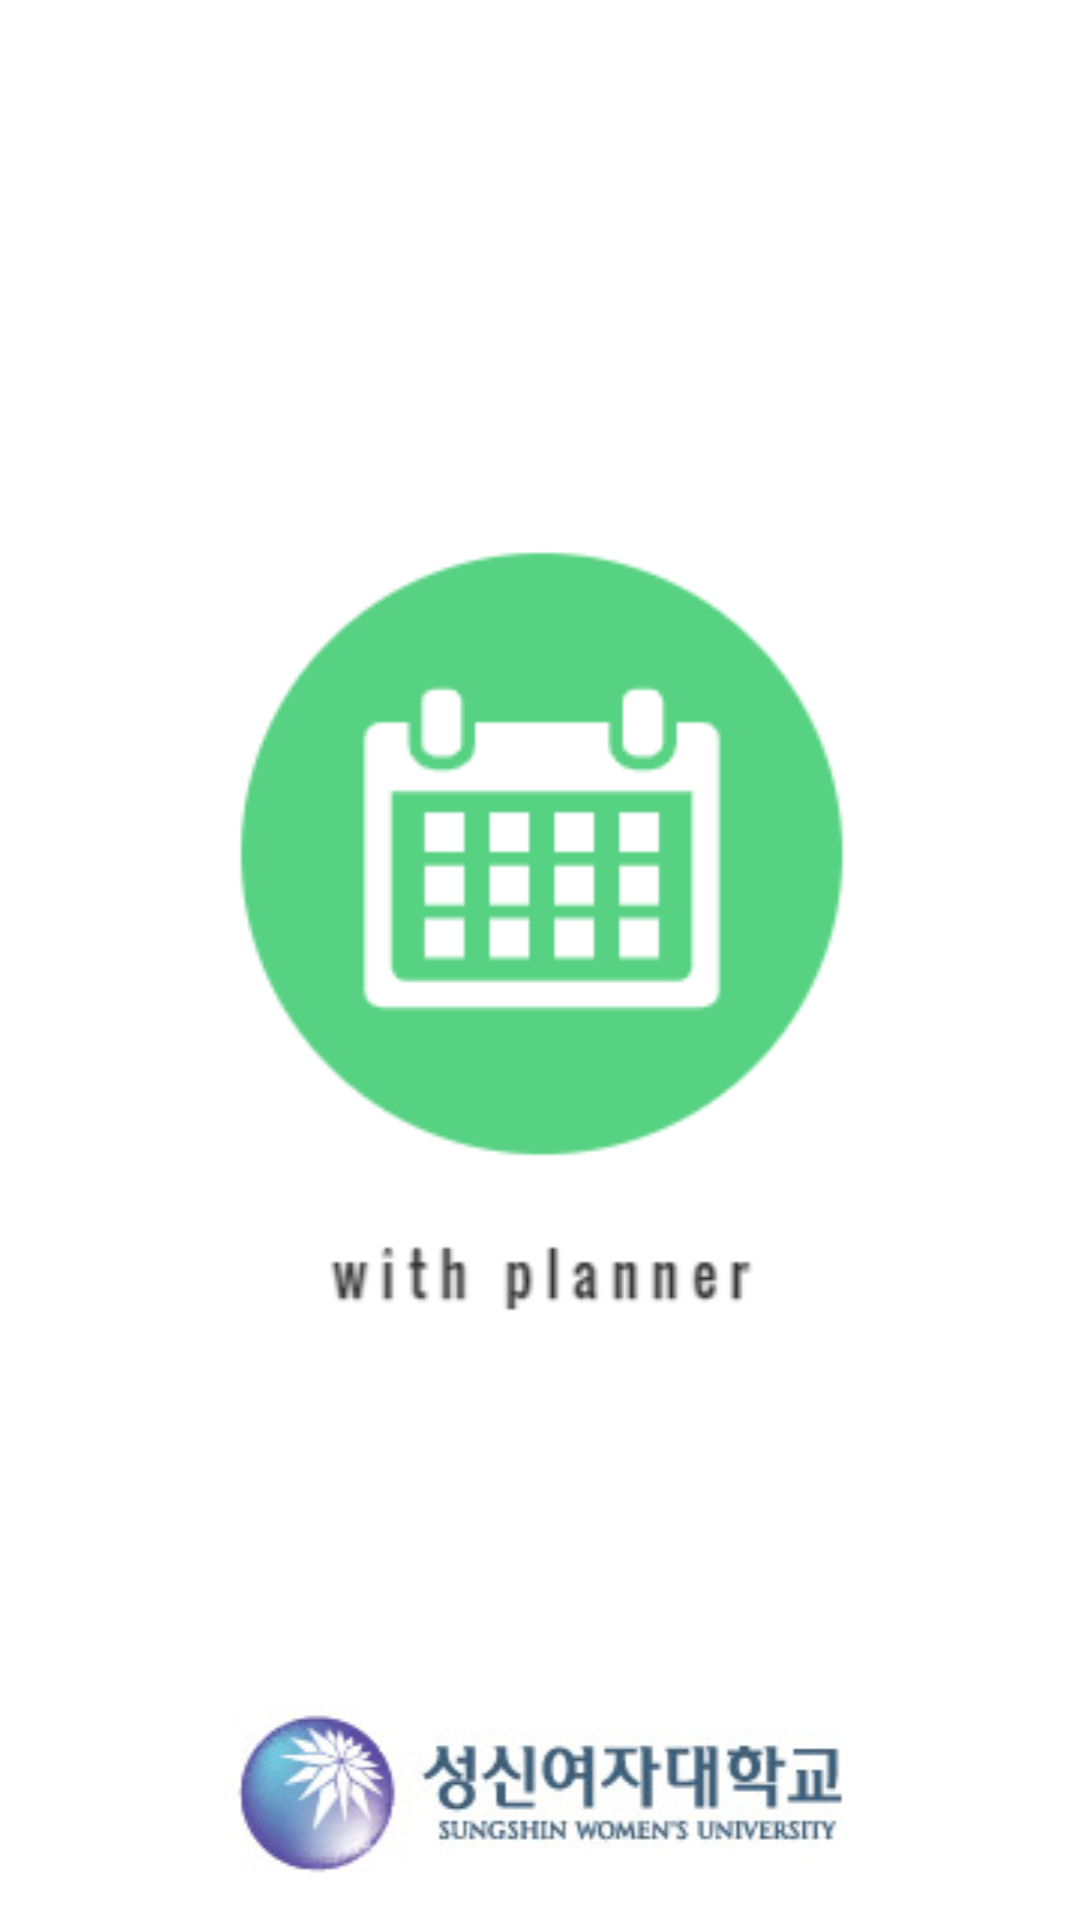

Reconstruct the res/layout file that produces this screen, plus the resources it refers to.
<!-- AndroidManifest.xml: application theme Theme.WithPlanner -->
<!-- res/layout/activity_splash.xml -->
<?xml version="1.0" encoding="utf-8"?>
<androidx.constraintlayout.widget.ConstraintLayout xmlns:android="http://schemas.android.com/apk/res/android"
    xmlns:app="http://schemas.android.com/apk/res-auto"
    xmlns:tools="http://schemas.android.com/tools"
    android:layout_width="match_parent"
    android:layout_height="match_parent"
    tools:context=".SplashActivity">

    <ImageView
        android:layout_width="match_parent"
        android:layout_height="match_parent"
        android:src="@drawable/logo_intro_300x300" />

    <ImageView
        android:layout_width="match_parent"
        android:layout_height="wrap_content"
        android:src="@drawable/sungshin_logo"
        app:layout_constraintBottom_toBottomOf="parent"
        android:layout_marginBottom="12dp"/>

</androidx.constraintlayout.widget.ConstraintLayout>
<!-- resources referenced by this layout -->
<resources>
  <!-- drawable logo_intro_300x300: png bitmap (drawable, 10416 bytes) -->
  <!-- drawable sungshin_logo: jpg bitmap (drawable, 26460 bytes) -->
  <style name="Theme.WithPlanner" parent="Theme.MaterialComponents.DayNight.DarkActionBar">
          
          <item name="windowNoTitle">true</item>
          <item name="colorPrimary">@color/green</item>
          <item name="colorPrimaryVariant">@color/green</item>
          <item name="colorOnPrimary">@color/white</item>
          
          <item name="colorSecondary">@color/light_green</item>
          <item name="colorSecondaryVariant">@color/light_green</item>
          <item name="colorOnSecondary">@color/black</item>
          
          <item name="android:statusBarColor" tools:targetApi="l">?attr/colorPrimaryVariant</item>
          
          <item name="android:timePickerStyle">@style/MyTimePickerTheme</item>
      </style>
  <color name="green">#57D182</color>
  <color name="white">#FFFFFFFF</color>
  <color name="light_green">#7AD69A</color>
  <color name="black">#313030</color>
  <style name="MyTimePickerTheme" parent="android:Widget.Material.Light.TimePicker">
          <item name="android:timePickerMode">spinner</item>
      </style>
</resources>
